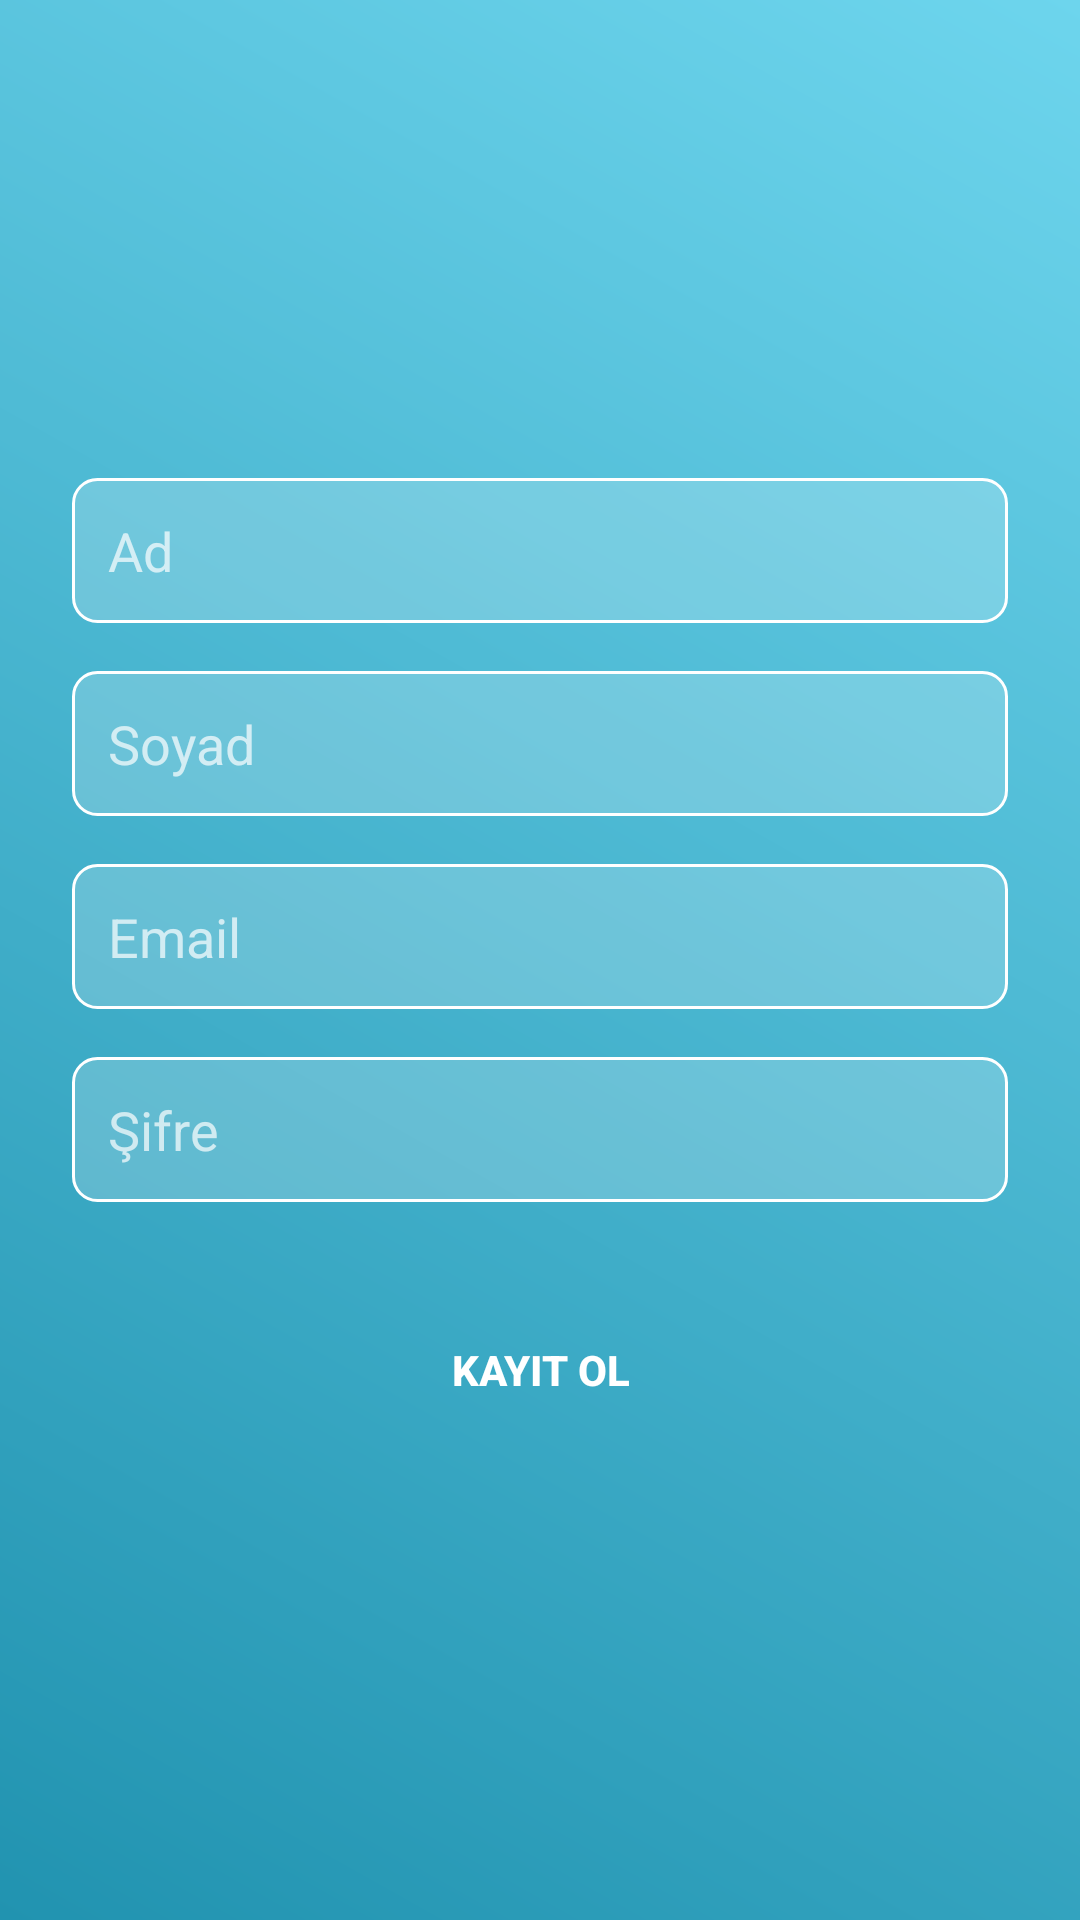

The Android layout XML behind this screen, and the referenced resources:
<!-- AndroidManifest.xml: application theme Theme.FlexiApp -->
<!-- res/layout/activity_register.xml -->
<?xml version="1.0" encoding="utf-8"?>
<LinearLayout xmlns:android="http://schemas.android.com/apk/res/android"
    android:layout_width="match_parent"
    android:layout_height="match_parent"
    android:orientation="vertical"
    android:gravity="center"
    android:background="@drawable/gradient_background"
    android:padding="24dp">

    
    <EditText
        android:id="@+id/editTextFirstName"
        android:layout_width="match_parent"
        android:layout_height="wrap_content"
        android:hint="Ad"
        android:background="@drawable/edittext_background"
        android:padding="12dp"
        android:textColor="#FFFFFF"
        android:textColorHint="#B3FFFFFF"
        android:layout_marginBottom="16dp"
        android:inputType="textPersonName" />

    
    <EditText
        android:id="@+id/editTextLastName"
        android:layout_width="match_parent"
        android:layout_height="wrap_content"
        android:hint="Soyad"
        android:background="@drawable/edittext_background"
        android:padding="12dp"
        android:textColor="#FFFFFF"
        android:textColorHint="#B3FFFFFF"
        android:layout_marginBottom="16dp"
        android:inputType="textPersonName" />

    
    <EditText
        android:id="@+id/editTextEmail"
        android:layout_width="match_parent"
        android:layout_height="wrap_content"
        android:hint="Email"
        android:background="@drawable/edittext_background"
        android:padding="12dp"
        android:textColor="#FFFFFF"
        android:textColorHint="#B3FFFFFF"
        android:layout_marginBottom="16dp"
        android:inputType="textEmailAddress" />

    
    <EditText
        android:id="@+id/editTextPassword"
        android:layout_width="match_parent"
        android:layout_height="wrap_content"
        android:hint="Şifre"
        android:background="@drawable/edittext_background"
        android:padding="12dp"
        android:textColor="#FFFFFF"
        android:textColorHint="#B3FFFFFF"
        android:layout_marginBottom="24dp"
        android:inputType="textPassword" />

    
    <Button
        android:id="@+id/buttonRegister"
        android:layout_width="match_parent"
        android:layout_height="wrap_content"
        android:text="Kayıt Ol"
        android:background="@drawable/button_background"
        android:textColor="#FFFFFF"
        android:layout_marginTop="8dp"
        android:textStyle="bold"
        android:padding="12dp" />
</LinearLayout>
<!-- resources referenced by this layout -->
<resources>
  <!-- drawable edittext_background (drawable) -->
  <shape xmlns:android="http://schemas.android.com/apk/res/android">
      <solid android:color="#32FFFFFF" />
      <corners android:radius="8dp" />
      <stroke android:width="1dp" android:color="#FFFFFF" />
  </shape>
  <!-- drawable gradient_background (drawable) -->
  <?xml version="1.0" encoding="utf-8"?>
  <layer-list xmlns:android="http://schemas.android.com/apk/res/android">
      <item>
          <shape>
              <gradient
                  android:startColor="#2193b0"
                  android:endColor="#6dd5ed"
                  android:angle="45" />
          </shape>
      </item>
  </layer-list>
  <style name="Theme.FlexiApp" parent="Base.Theme.FlexiApp" />
  <style name="Base.Theme.FlexiApp" parent="Theme.Material3.DayNight.NoActionBar">
          
          
      </style>
</resources>
